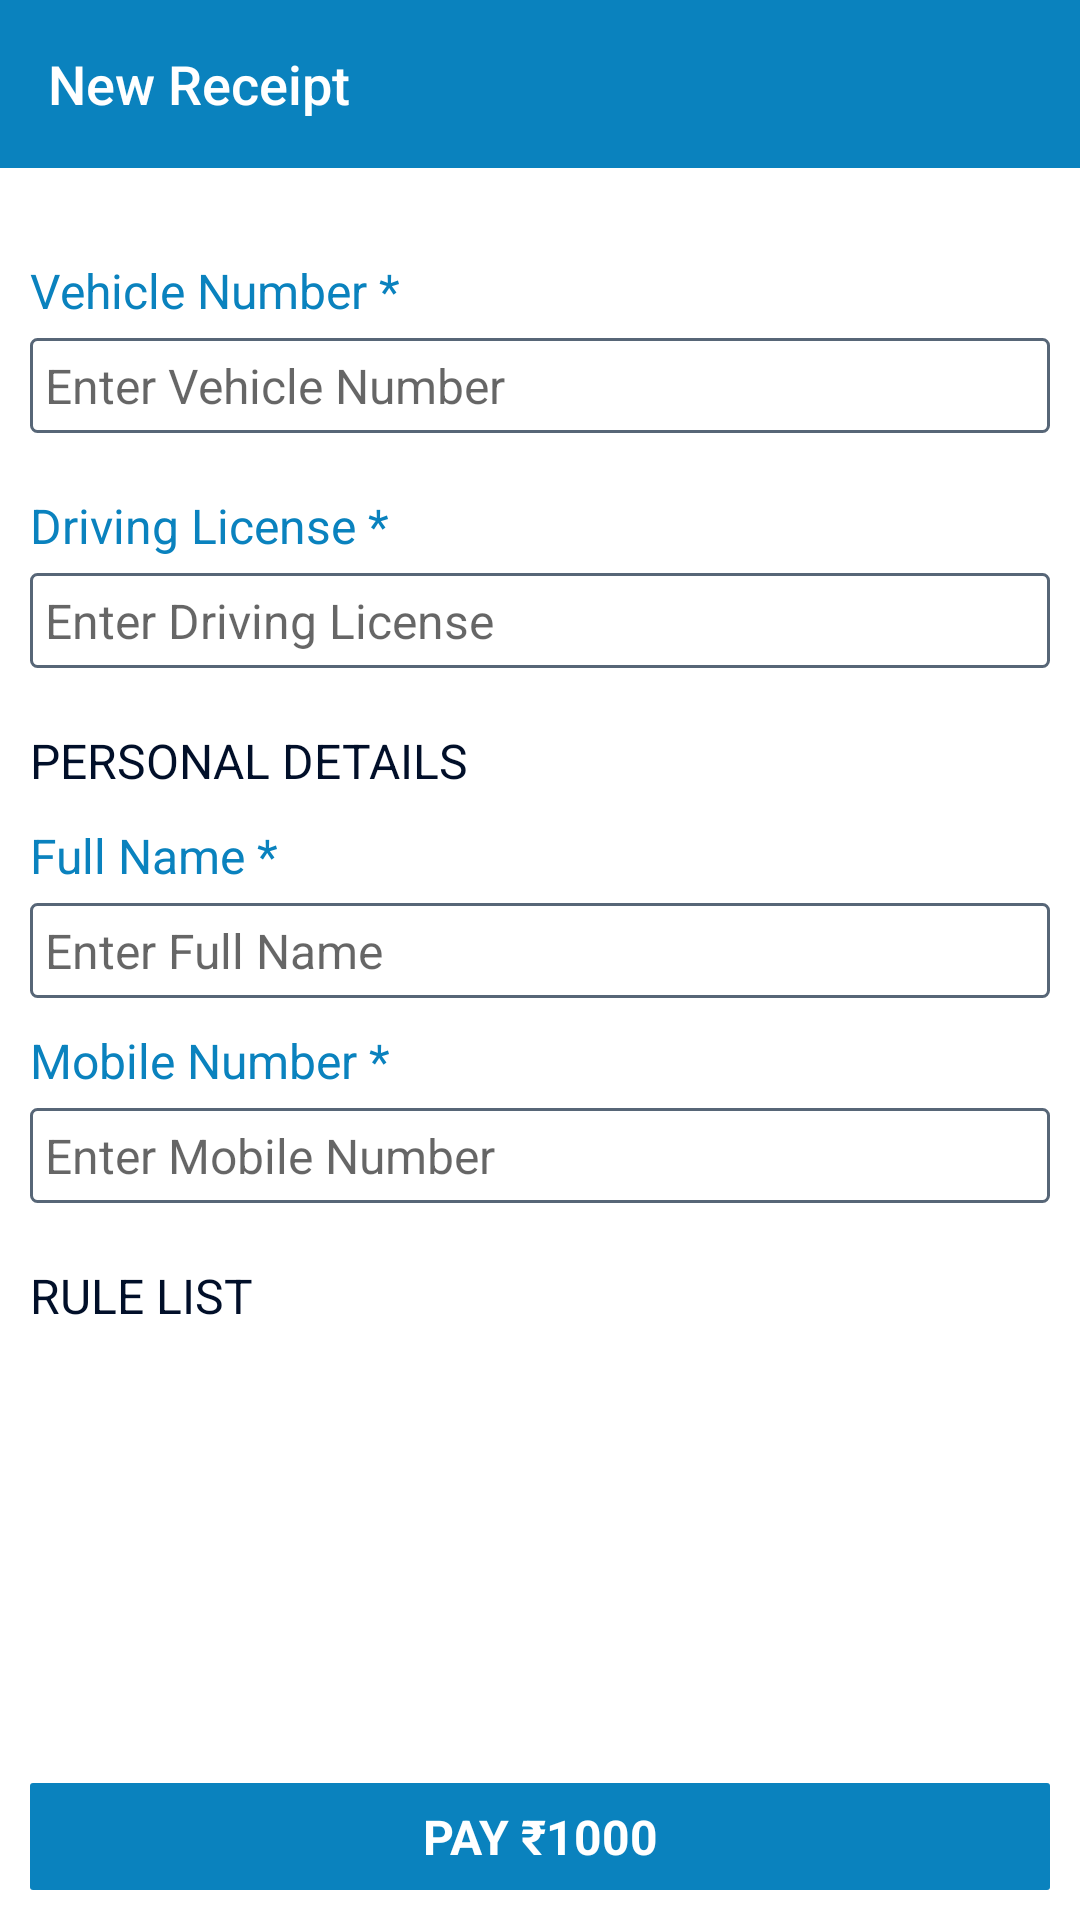

Reconstruct the res/layout file that produces this screen, plus the resources it refers to.
<!-- AndroidManifest.xml: activity theme NoActionBar -->
<!-- res/layout/activity_recipt_add1.xml -->
<?xml version="1.0" encoding="utf-8"?>
<RelativeLayout
    xmlns:android="http://schemas.android.com/apk/res/android"
    xmlns:app="http://schemas.android.com/apk/res-auto"
    xmlns:tools="http://schemas.android.com/tools"
    android:layout_width="match_parent"
    android:layout_height="match_parent"
    tools:context=".home.ReciptAdd1Activity"
    android:background="@color/White"
    >

    <androidx.appcompat.widget.Toolbar
        android:layout_width="match_parent"
        android:layout_height="wrap_content"
        android:id="@+id/toolbar"
        app:navigationIcon="@drawable/back"
        app:title="New Receipt"
        android:background="@color/Accent"
        app:titleTextColor="@color/White"
        app:titleTextAppearance="@style/custom_toolbar"
        />

    <androidx.core.widget.NestedScrollView
        android:layout_width="match_parent"
        android:layout_height="match_parent"
        android:layout_below="@id/toolbar"
        android:layout_above="@id/txt_pay"
        >

        <LinearLayout
            android:layout_width="match_parent"
            android:layout_height="wrap_content"
            android:orientation="vertical"
            >

            <LinearLayout
                android:layout_width="match_parent"
                android:layout_height="wrap_content"
                android:padding="10dp"
                android:orientation="vertical"
                >

                <TextView
                    android:id="@+id/txt_veh_no"
                    android:layout_width="wrap_content"
                    android:layout_height="wrap_content"
                    android:text="Vehicle Number *"
                    android:textColor="@color/Accent"
                    android:layout_marginTop="20dp"
                    android:textSize="16sp"
                    />

                <EditText
                    android:id="@+id/txt_veh_no1"
                    android:layout_marginTop="5dp"
                    android:layout_width="match_parent"
                    android:layout_height="wrap_content"
                    android:background="@drawable/rectangle_round_stroke1"
                    android:padding="5dp"
                    android:hint="Enter Vehicle Number"
                    android:textColor="@color/header3"
                    android:textSize="16sp"
                    android:maxLength="40"
                    android:inputType="textPersonName"
                    />



                <TextView
                    android:id="@+id/txt_driving_lic"
                    android:layout_width="wrap_content"
                    android:layout_height="wrap_content"
                    android:text="Driving License *"
                    android:textColor="@color/Accent"
                    android:layout_marginTop="20dp"
                    android:textSize="16sp"
                    />

                <EditText
                    android:id="@+id/txt_driving_lic1"
                    android:layout_marginTop="5dp"
                    android:layout_width="match_parent"
                    android:layout_height="wrap_content"
                    android:background="@drawable/rectangle_round_stroke1"
                    android:padding="5dp"
                    android:hint="Enter Driving License"
                    android:textColor="@color/header3"
                    android:textSize="16sp"
                    android:maxLength="40"
                    android:inputType="textPersonName"
                    />




                <TextView
                    android:layout_width="match_parent"
                    android:layout_height="wrap_content"
                    android:text="Personal Details"
                    android:textAllCaps="true"
                    android:layout_marginTop="20dp"
                    android:textSize="16sp"
                    android:textColor="@color/header1"
                    />

                <TextView
                    android:layout_width="wrap_content"
                    android:layout_height="wrap_content"
                    android:text="Full Name *"
                    android:textColor="@color/Accent"
                    android:layout_marginTop="10dp"
                    android:textSize="16sp"
                    />

                <EditText
                    android:id="@+id/txt_name"
                    android:layout_marginTop="5dp"
                    android:layout_width="match_parent"
                    android:layout_height="wrap_content"
                    android:background="@drawable/rectangle_round_stroke1"
                    android:padding="5dp"
                    android:hint="Enter Full Name"
                    android:textColor="@color/header3"
                    android:textSize="16sp"
                    android:maxLength="40"
                    android:inputType="textPersonName"
                    />

                <TextView
                    android:layout_width="wrap_content"
                    android:layout_height="wrap_content"
                    android:text="Mobile Number *"
                    android:textColor="@color/Accent"
                    android:layout_marginTop="10dp"
                    android:textSize="16sp"
                    />

                <EditText
                    android:id="@+id/txt_mobile"
                    android:layout_marginTop="5dp"
                    android:layout_width="match_parent"
                    android:layout_height="wrap_content"
                    android:background="@drawable/rectangle_round_stroke1"
                    android:padding="5dp"
                    android:hint="Enter Mobile Number"
                    android:textColor="@color/header3"
                    android:textSize="16sp"
                    android:maxLength="10"
                    android:inputType="numberSigned"
                    />



                <TextView
                    android:layout_width="match_parent"
                    android:layout_height="wrap_content"
                    android:text="Rule List"
                    android:textAllCaps="true"
                    android:layout_marginTop="20dp"
                    android:textSize="16sp"
                    android:textColor="@color/header1"
                    />

            </LinearLayout>


            <androidx.recyclerview.widget.RecyclerView
                android:layout_width="match_parent"
                android:layout_height="wrap_content"
                android:id="@+id/recycler_view"
                />

        </LinearLayout>

    </androidx.core.widget.NestedScrollView>


    <TextView
        android:id="@+id/txt_pay"
        android:layout_width="match_parent"
        android:layout_height="wrap_content"
        android:text="pay ₹1000"
        android:textAllCaps="true"
        android:gravity="center"
        android:textSize="16sp"
        android:textColor="@color/White"
        android:background="@drawable/rectangle_round_primary"
        android:textStyle="bold"
        android:padding="7dp"
        android:layout_marginTop="20dp"
        android:layout_margin="10dp"
        android:layout_alignParentBottom="true"
        />

</RelativeLayout>
<!-- resources referenced by this layout -->
<resources>
  <color name="Accent">#0a82be</color>
  <color name="White">#ffffff</color>
  <color name="header1">#010F29</color>
  <color name="header3">#576677</color>
  <!-- drawable rectangle_round_primary (drawable) -->
  <?xml version="1.0" encoding="utf-8"?>
  <shape xmlns:android="http://schemas.android.com/apk/res/android"
      android:shape="rectangle">
  
      <solid android:color="@color/Accent" />
      <corners android:radius="1dp" />
  
  </shape>
  <!-- drawable rectangle_round_stroke1 (drawable) -->
  <?xml version="1.0" encoding="utf-8"?>
  <shape xmlns:android="http://schemas.android.com/apk/res/android"
      android:shape="rectangle">
  
      <corners android:radius="2dp"/>
      <stroke android:color="@color/header3" android:width="0.9dp"/>
  
  </shape>
  <style name="custom_toolbar" parent="TextAppearance.AppCompat.Widget.ActionBar.Title">
          <item name="android:textColor">@color/White</item>
          <item name="android:textSize">18sp</item>
      </style>
  <style name="NoActionBar" parent="Theme.AppCompat.Light.NoActionBar">
  
          
          <item name="colorPrimary">@color/Primary</item>
          <item name="colorPrimaryVariant">@color/PrimaryDark</item>
          <item name="colorOnPrimary">@color/White</item>
          
          <item name="colorSecondary">@color/Primary</item>
          <item name="colorSecondaryVariant">@color/PrimaryDark</item>
          <item name="colorOnSecondary">@color/White</item>
          
          
          
  
          <item name="android:statusBarColor">@color/Primary</item>
          <item name="android:windowLightStatusBar">false</item>
  
          <item name="fontFamily">@font/my_fonts</item>
  
      </style>
  <color name="Primary">#0a82be</color>
  <color name="PrimaryDark">#214A5E</color>
</resources>
